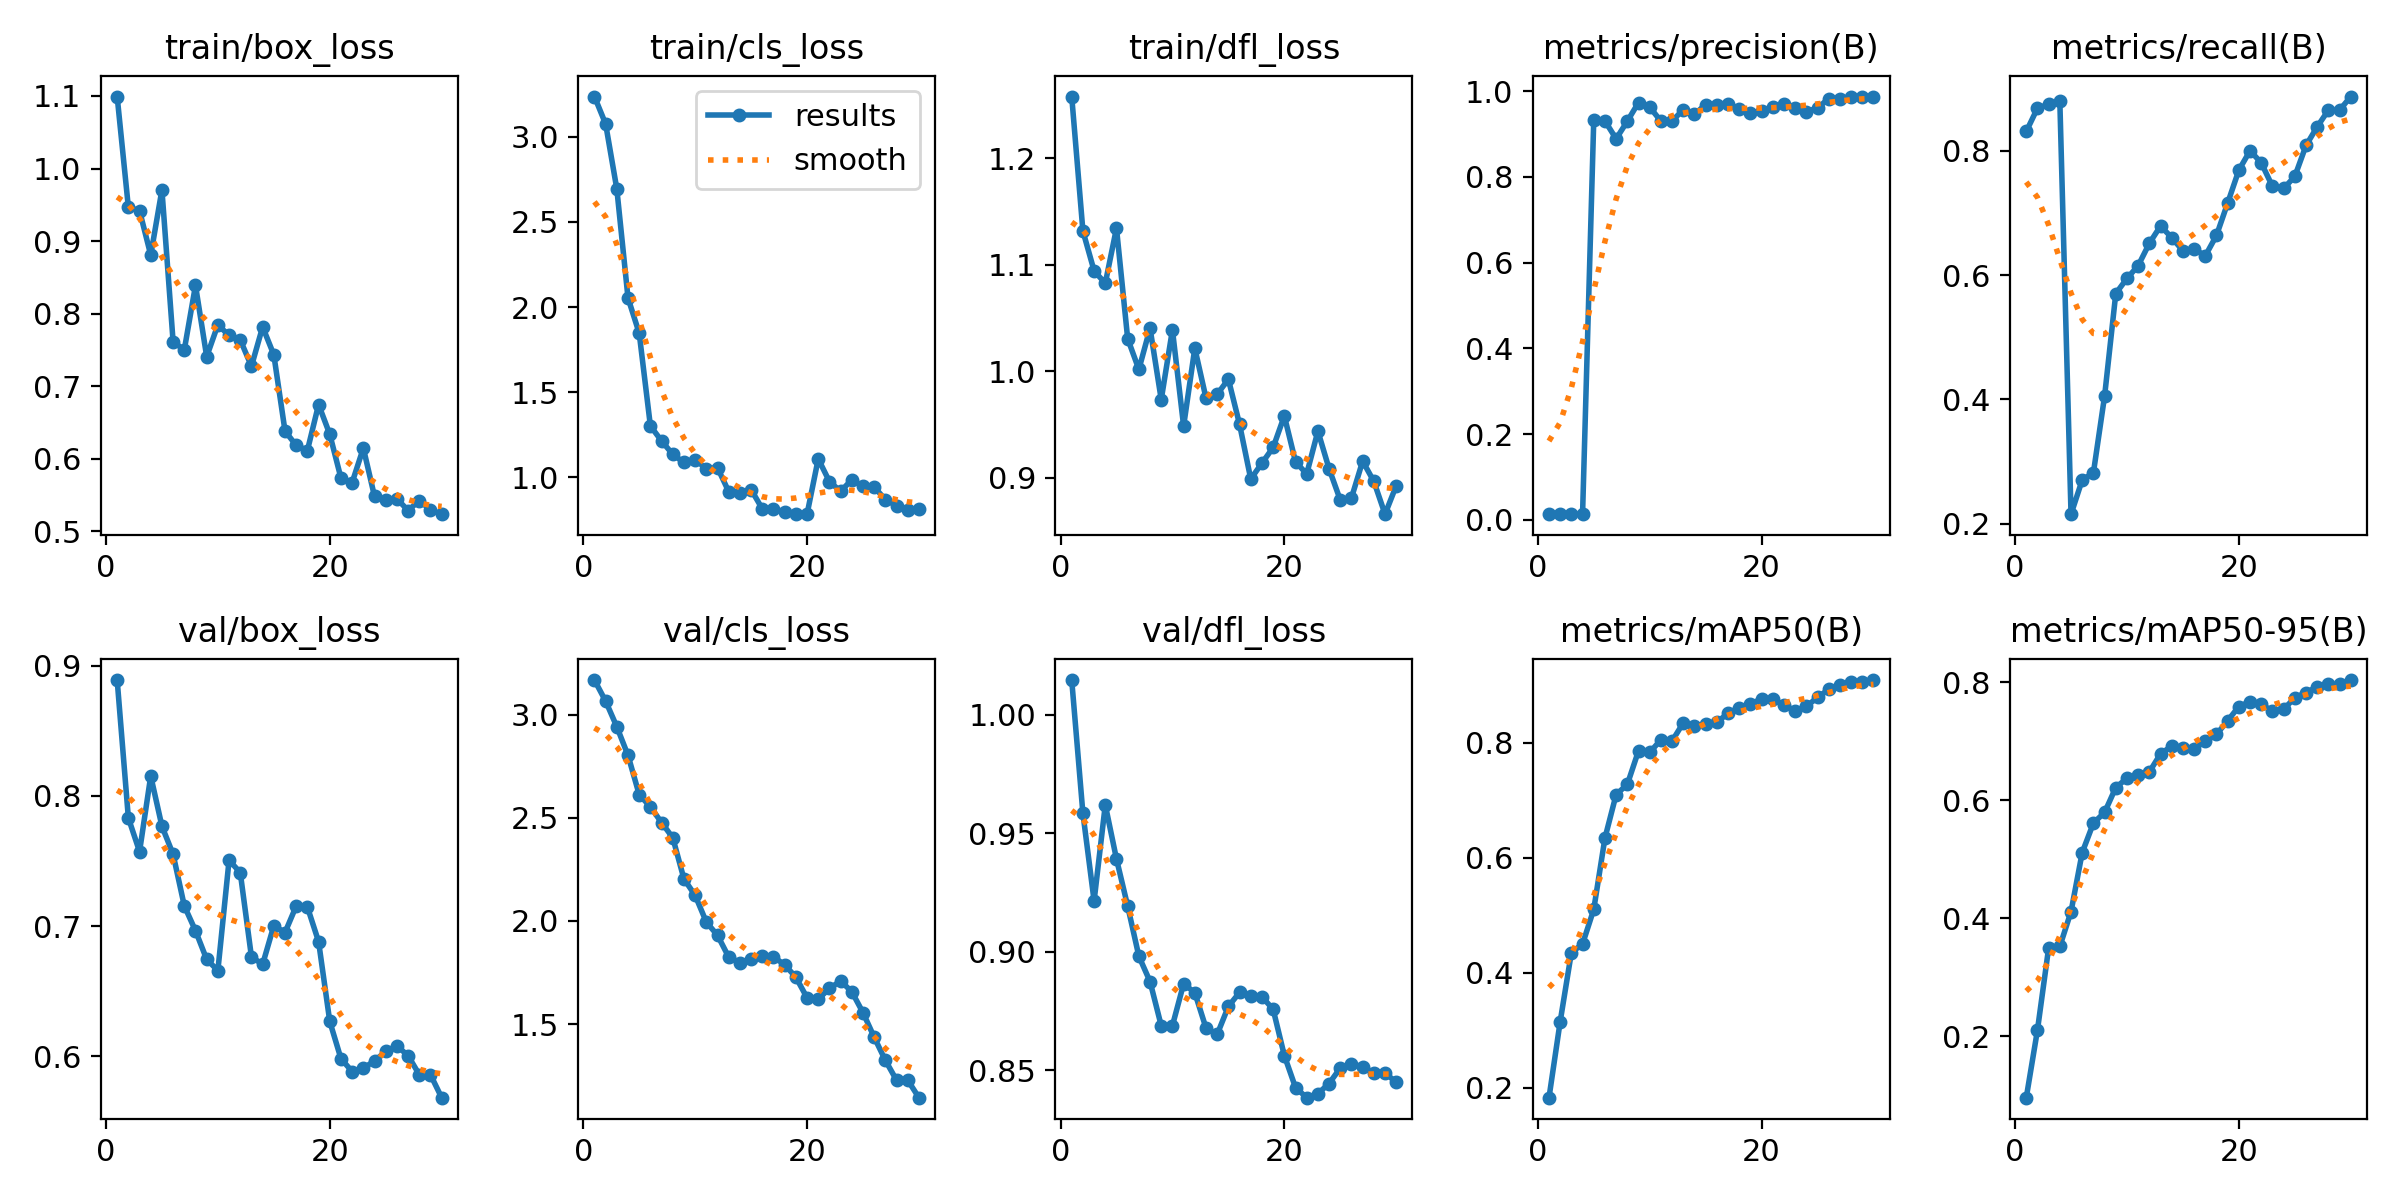

Source data for this figure (header and first rows):
epoch, train/box_loss, train/cls_loss, train/dfl_loss, metrics/precision(B), metrics/recall(B), metrics/mAP50(B), metrics/mAP50-95(B), val/box_loss, val/cls_loss, val/dfl_loss, lr/pg0, lr/pg1, lr/pg2
1, 1.099, 3.238, 1.258, 0.01346, 0.8308, 0.1828, 0.096, 0.889, 3.168, 1.015, 3.334e-05, 3.334e-05, 3.334e-05
2, 0.9467, 3.077, 1.132, 0.01379, 0.8683, 0.3151, 0.2105, 0.7831, 3.066, 0.9584, 8.0599e-05, 8.0599e-05, 8.0599e-05
3, 0.9419, 2.694, 1.094, 0.01372, 0.8745, 0.4349, 0.3499, 0.7572, 2.941, 0.9215, 0.0001246, 0.0001246, 0.0001246
4, 0.8808, 2.053, 1.083, 0.0138, 0.8791, 0.4501, 0.3524, 0.8153, 2.803, 0.962, 0.0001652, 0.0001652, 0.0001652
5, 0.9706, 1.846, 1.134, 0.9322, 0.2156, 0.5103, 0.4112, 0.7767, 2.612, 0.9392, 0.0002026, 0.0002026, 0.0002026
6, 0.7611, 1.301, 1.031, 0.9303, 0.2706, 0.6343, 0.5114, 0.7551, 2.553, 0.9193, 0.0002366, 0.0002366, 0.0002366
7, 0.7503, 1.213, 1.002, 0.8886, 0.2822, 0.7099, 0.5612, 0.7155, 2.477, 0.8981, 0.0002674, 0.0002674, 0.0002674
8, 0.839, 1.134, 1.04, 0.9297, 0.4055, 0.7276, 0.5794, 0.6965, 2.403, 0.8874, 0.0002948, 0.0002948, 0.0002948
9, 0.7408, 1.086, 0.9734, 0.9732, 0.5703, 0.786, 0.6215, 0.6744, 2.203, 0.8688, 0.000319, 0.000319, 0.000319
10, 0.7847, 1.102, 1.039, 0.9625, 0.5946, 0.7831, 0.6372, 0.6659, 2.124, 0.8688, 0.0003398, 0.0003398, 0.0003398
11, 0.77, 1.05, 0.9485, 0.9301, 0.6151, 0.8051, 0.6426, 0.7506, 1.994, 0.8865, 0.0003574, 0.0003574, 0.0003574
12, 0.764, 1.055, 1.022, 0.9298, 0.651, 0.803, 0.6479, 0.7411, 1.93, 0.8827, 0.0003717, 0.0003717, 0.0003717
13, 0.7276, 0.9144, 0.9748, 0.9569, 0.679, 0.8345, 0.6786, 0.6764, 1.825, 0.8678, 0.0003826, 0.0003826, 0.0003826
14, 0.7818, 0.9047, 0.9783, 0.9458, 0.6601, 0.8288, 0.6917, 0.6707, 1.798, 0.8651, 0.0003903, 0.0003903, 0.0003903
15, 0.7433, 0.9269, 0.9925, 0.9686, 0.6391, 0.8333, 0.6887, 0.7003, 1.816, 0.8769, 0.0003946, 0.0003946, 0.0003946
16, 0.6384, 0.8132, 0.9501, 0.9675, 0.6421, 0.8355, 0.6867, 0.6951, 1.832, 0.8828, 0.0003957, 0.0003957, 0.0003957
17, 0.6185, 0.812, 0.8987, 0.9696, 0.6309, 0.8514, 0.7001, 0.7154, 1.825, 0.8812, 0.0003934, 0.0003934, 0.0003934
18, 0.6115, 0.7972, 0.9137, 0.959, 0.6637, 0.8609, 0.7116, 0.7147, 1.788, 0.881, 0.0003879, 0.0003879, 0.0003879
19, 0.6749, 0.7849, 0.9284, 0.9481, 0.7158, 0.8678, 0.7347, 0.6881, 1.727, 0.8757, 0.000379, 0.000379, 0.000379
20, 0.6339, 0.782, 0.958, 0.9532, 0.7687, 0.8759, 0.7588, 0.6268, 1.627, 0.8562, 0.0003669, 0.0003669, 0.0003669
21, 0.5735, 1.107, 0.915, 0.9638, 0.7999, 0.876, 0.7668, 0.5982, 1.621, 0.8427, 0.0003514, 0.0003514, 0.0003514
22, 0.5674, 0.9739, 0.9035, 0.9699, 0.7804, 0.8651, 0.7632, 0.5883, 1.672, 0.8384, 0.0003326, 0.0003326, 0.0003326
23, 0.6149, 0.9164, 0.9437, 0.9603, 0.7426, 0.8559, 0.7505, 0.5908, 1.709, 0.8401, 0.0003106, 0.0003106, 0.0003106
24, 0.5482, 0.9844, 0.9084, 0.9521, 0.7391, 0.8633, 0.7542, 0.5965, 1.656, 0.8444, 0.0002852, 0.0002852, 0.0002852
25, 0.5432, 0.9454, 0.879, 0.9604, 0.7586, 0.8788, 0.7735, 0.6037, 1.555, 0.8509, 0.0002566, 0.0002566, 0.0002566
26, 0.545, 0.942, 0.881, 0.9825, 0.8083, 0.8928, 0.7825, 0.608, 1.436, 0.8527, 0.0002246, 0.0002246, 0.0002246
27, 0.5288, 0.8672, 0.9155, 0.9811, 0.8384, 0.9003, 0.7921, 0.6005, 1.324, 0.8515, 0.0001894, 0.0001894, 0.0001894
28, 0.5426, 0.8315, 0.8965, 0.9872, 0.8651, 0.9064, 0.7962, 0.5859, 1.228, 0.8488, 0.0001508, 0.0001508, 0.0001508
29, 0.5298, 0.8091, 0.8657, 0.9872, 0.8651, 0.9064, 0.7962, 0.5859, 1.228, 0.8488, 0.000109, 0.000109, 0.000109
30, 0.5238, 0.8121, 0.8924, 0.9861, 0.887, 0.909, 0.8036, 0.5683, 1.143, 0.8449, 6.3796e-05, 6.3796e-05, 6.3796e-05
